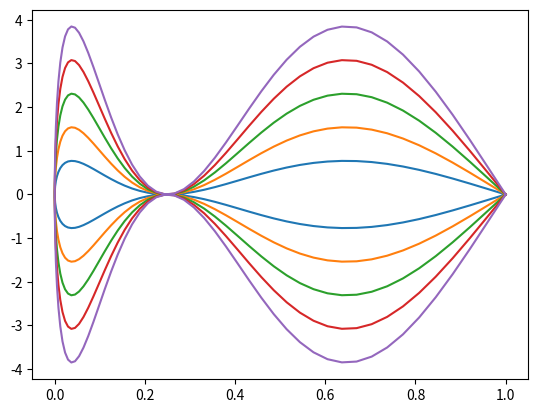

This figure's Python source:
import matplotlib.pyplot as plt
import numpy as np


def f(t):
    return t**2


def g(t, A):
    return A * np.sin(2*np.pi*t) * np.cos(np.pi*t)


def c(t, A):
    x = f(t)
    y = g(t, A)
    return x, y


t = np.linspace(-1, 1, 100)

for A in range(5):
    x, y = c(t, A+1)
    plt.plot(x, y)

plt.show()